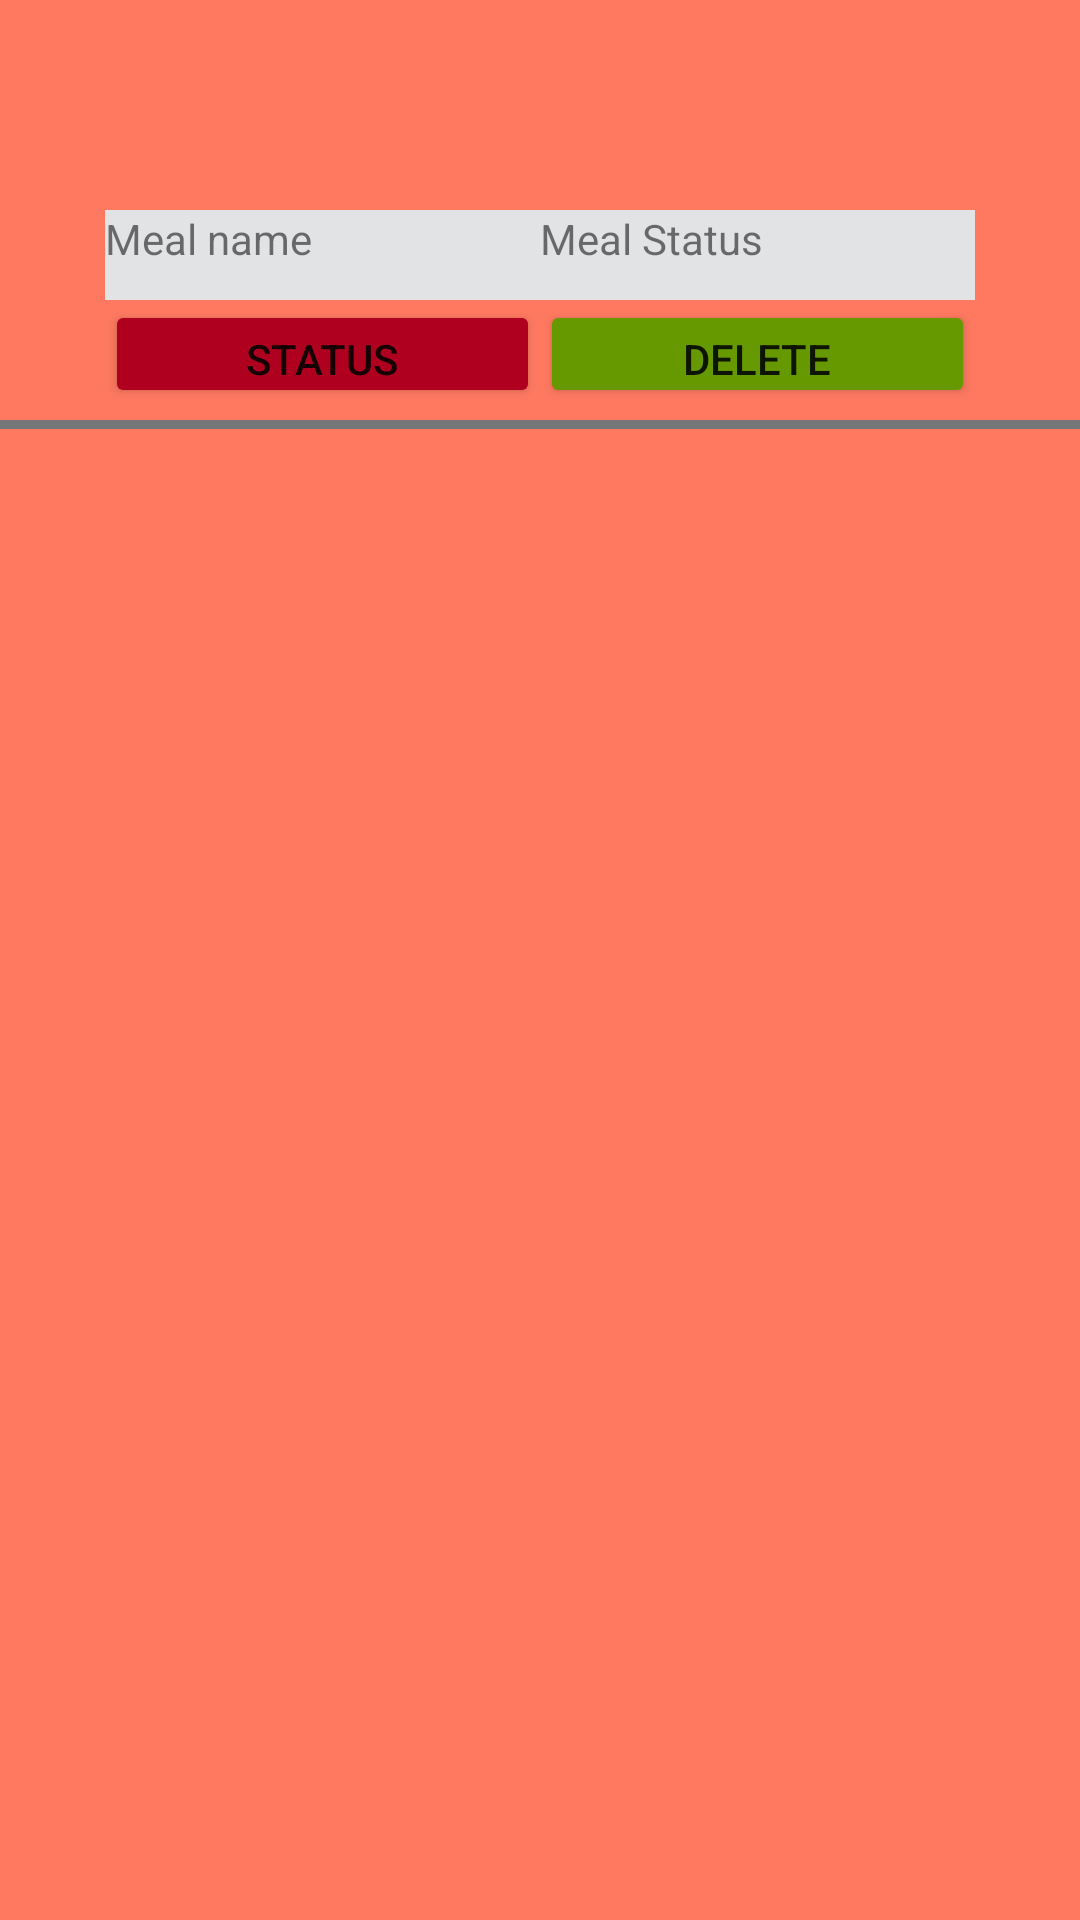

Layout XML and referenced resources for this Android screen:
<!-- AndroidManifest.xml: application theme Theme.MealerProject -->
<!-- res/layout/meal_item.xml -->
<?xml version="1.0" encoding="utf-8"?>
<androidx.constraintlayout.widget.ConstraintLayout xmlns:android="http://schemas.android.com/apk/res/android"
    xmlns:app="http://schemas.android.com/apk/res-auto"
    xmlns:tools="http://schemas.android.com/tools"
    android:layout_width="match_parent"
    android:background="@drawable/gradient"
    android:layout_height="match_parent">

    <LinearLayout
        android:id="@+id/linearLayoutMeal"
        android:layout_width="0dp"
        android:layout_height="30dp"
        android:layout_marginStart="35dp"
        android:layout_marginTop="70dp"
        android:layout_marginEnd="35dp"
        android:orientation="horizontal"
        app:layout_constraintEnd_toEndOf="parent"
        app:layout_constraintStart_toStartOf="parent"
        app:layout_constraintTop_toTopOf="parent">
        

        <TextView
            android:id="@+id/tvMyMealName"
            android:layout_width="match_parent"
            android:layout_height="match_parent"
            android:layout_marginTop="0dp"
            android:layout_weight="1"
            android:background="#E1E3E5"
            android:text="Meal name"
            app:layout_constraintEnd_toEndOf="parent"
            app:layout_constraintHorizontal_bias="1.0"
            app:layout_constraintStart_toStartOf="parent"
            app:layout_constraintTop_toTopOf="parent" />

        <TextView
            android:id="@+id/tvMealStatus"
            android:layout_width="match_parent"
            android:layout_height="match_parent"
            android:layout_marginTop="0dp"
            android:layout_weight="1"
            android:background="#E1E3E5"
            android:text="Meal Status"
            app:layout_constraintEnd_toEndOf="parent"
            app:layout_constraintHorizontal_bias="1.0"
            app:layout_constraintStart_toStartOf="parent"
            app:layout_constraintTop_toTopOf="parent" />

    </LinearLayout>
    <LinearLayout
        android:id="@+id/linearLayoutButtons"
        android:layout_width="0dp"
        android:layout_height="36dp"
        android:layout_marginStart="35dp"
        android:layout_marginEnd="35dp"
        android:orientation="horizontal"
        app:layout_constraintEnd_toEndOf="parent"
        app:layout_constraintStart_toStartOf="parent"
        app:layout_constraintTop_toBottomOf="@+id/linearLayoutMeal">

        <Button
            android:id="@+id/btnStatus"
            android:layout_width="wrap_content"
            android:layout_height="wrap_content"
            android:layout_weight="1"
            android:backgroundTint="#B00020"
            android:text="Status"
            tools:ignore="TouchTargetSizeCheck" />

        

        <Button
            android:id="@+id/btnDelete"
            android:layout_width="wrap_content"
            android:layout_height="wrap_content"
            android:layout_weight="1"
            android:backgroundTint="#ff669900"
            android:text="Delete"
            tools:ignore="TouchTargetSizeCheck" />
    </LinearLayout>
    <View
    android:id="@+id/dividerUser"
    android:layout_width="409dp"
    android:layout_height="3dp"
    android:layout_marginTop="4dp"
    android:background="#747679"
    app:layout_constraintStart_toStartOf="parent"
    app:layout_constraintTop_toBottomOf="@+id/linearLayoutButtons" />

</androidx.constraintlayout.widget.ConstraintLayout>
<!-- resources referenced by this layout -->
<resources>
  <!-- drawable gradient (drawable) -->
  <?xml version="1.0" encoding="utf-8"?>
  <shape xmlns:android="http://schemas.android.com/apk/res/android"
      android:shape="rectangle">
      <gradient
          android:type="linear"
          android:startColor="#FF7961"
          android:centerColor="#FFFF7961"
          android:endColor="#FFFF7961"
          android:angle="-45"
  
  
      />
  </shape>
  <style name="Theme.MealerProject" parent="Theme.MaterialComponents.DayNight.DarkActionBar">
          
          <item name="colorPrimary">@color/purple_500</item>
          <item name="colorPrimaryVariant">@color/purple_700</item>
          <item name="colorOnPrimary">@color/white</item>
          
          <item name="colorSecondary">@color/teal_200</item>
          <item name="colorSecondaryVariant">@color/teal_700</item>
          <item name="colorOnSecondary">@color/black</item>
          
          <item name="android:statusBarColor">?attr/colorPrimaryVariant</item>
          
      </style>
  <color name="purple_500">#FF6200EE</color>
  <color name="purple_700">#FF3700B3</color>
  <color name="white">#FFFFFFFF</color>
  <color name="teal_200">#FF03DAC5</color>
  <color name="teal_700">#FF018786</color>
  <color name="black">#FF000000</color>
</resources>
